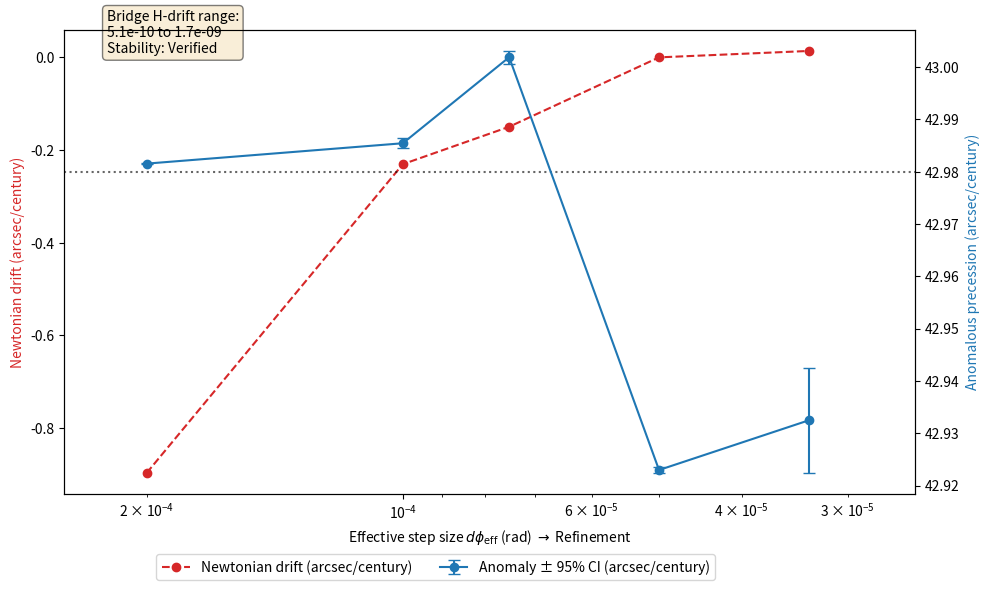

Here is the Python script that generated this plot:
import numpy as np
import matplotlib.pyplot as plt

# Metrološki podaci iz v17.51 loga
dphi_eff = np.array([1.9999953e-4, 9.9999766e-5, 7.4999813e-5, 4.9999883e-5, 3.3333317e-5])
newton  = np.array([-0.897390, -0.230477, -0.149687, 0.000228, 0.014073])
anomaly = np.array([42.981552, 42.985448, 43.001897, 42.922965, 42.932474])
ci95 = np.array([1.2e-4, 9.9e-4, 1.2e-3, 5.7e-4, 1.0e-2])

fig, ax1 = plt.subplots(figsize=(10, 6))
ax1.set_xscale("log")
ax1.set_xlim(2.5e-4, 2.5e-5) # Fine to the right

# Newton
line1, = ax1.plot(dphi_eff, newton, 'o--', color='tab:red', label="Newtonian drift (arcsec/century)")
ax1.set_xlabel(r"Effective step size $d\phi_{\mathrm{eff}}$ (rad) $\rightarrow$ Refinement")
ax1.set_ylabel("Newtonian drift (arcsec/century)", color='tab:red')

# Anomaly
ax2 = ax1.twinx()
line2 = ax2.errorbar(dphi_eff, anomaly, yerr=ci95, fmt='o-', color='tab:blue', capsize=4, label="Anomaly ± 95% CI (arcsec/century)")
ax2.axhline(y=42.98, color='black', ls=':', alpha=0.6, label="GR Benchmark (42.98)")
ax2.set_ylabel("Anomalous precession (arcsec/century)", color='tab:blue')

# Stability Box
ax1.text(0.05, 0.95, "Bridge H-drift range:\n5.1e-10 to 1.7e-09\nStability: Verified", 
         transform=ax1.transAxes, bbox=dict(boxstyle='round', facecolor='wheat', alpha=0.5))

lines = [line1, line2]
labels = [l.get_label() for l in lines]
ax1.legend(lines, labels, loc='lower left', bbox_to_anchor=(0.1, -0.2), ncol=2)

plt.tight_layout()
plt.savefig("convergence_plot.pdf")
print("Grafikon convergence_plot.pdf generiran.")
